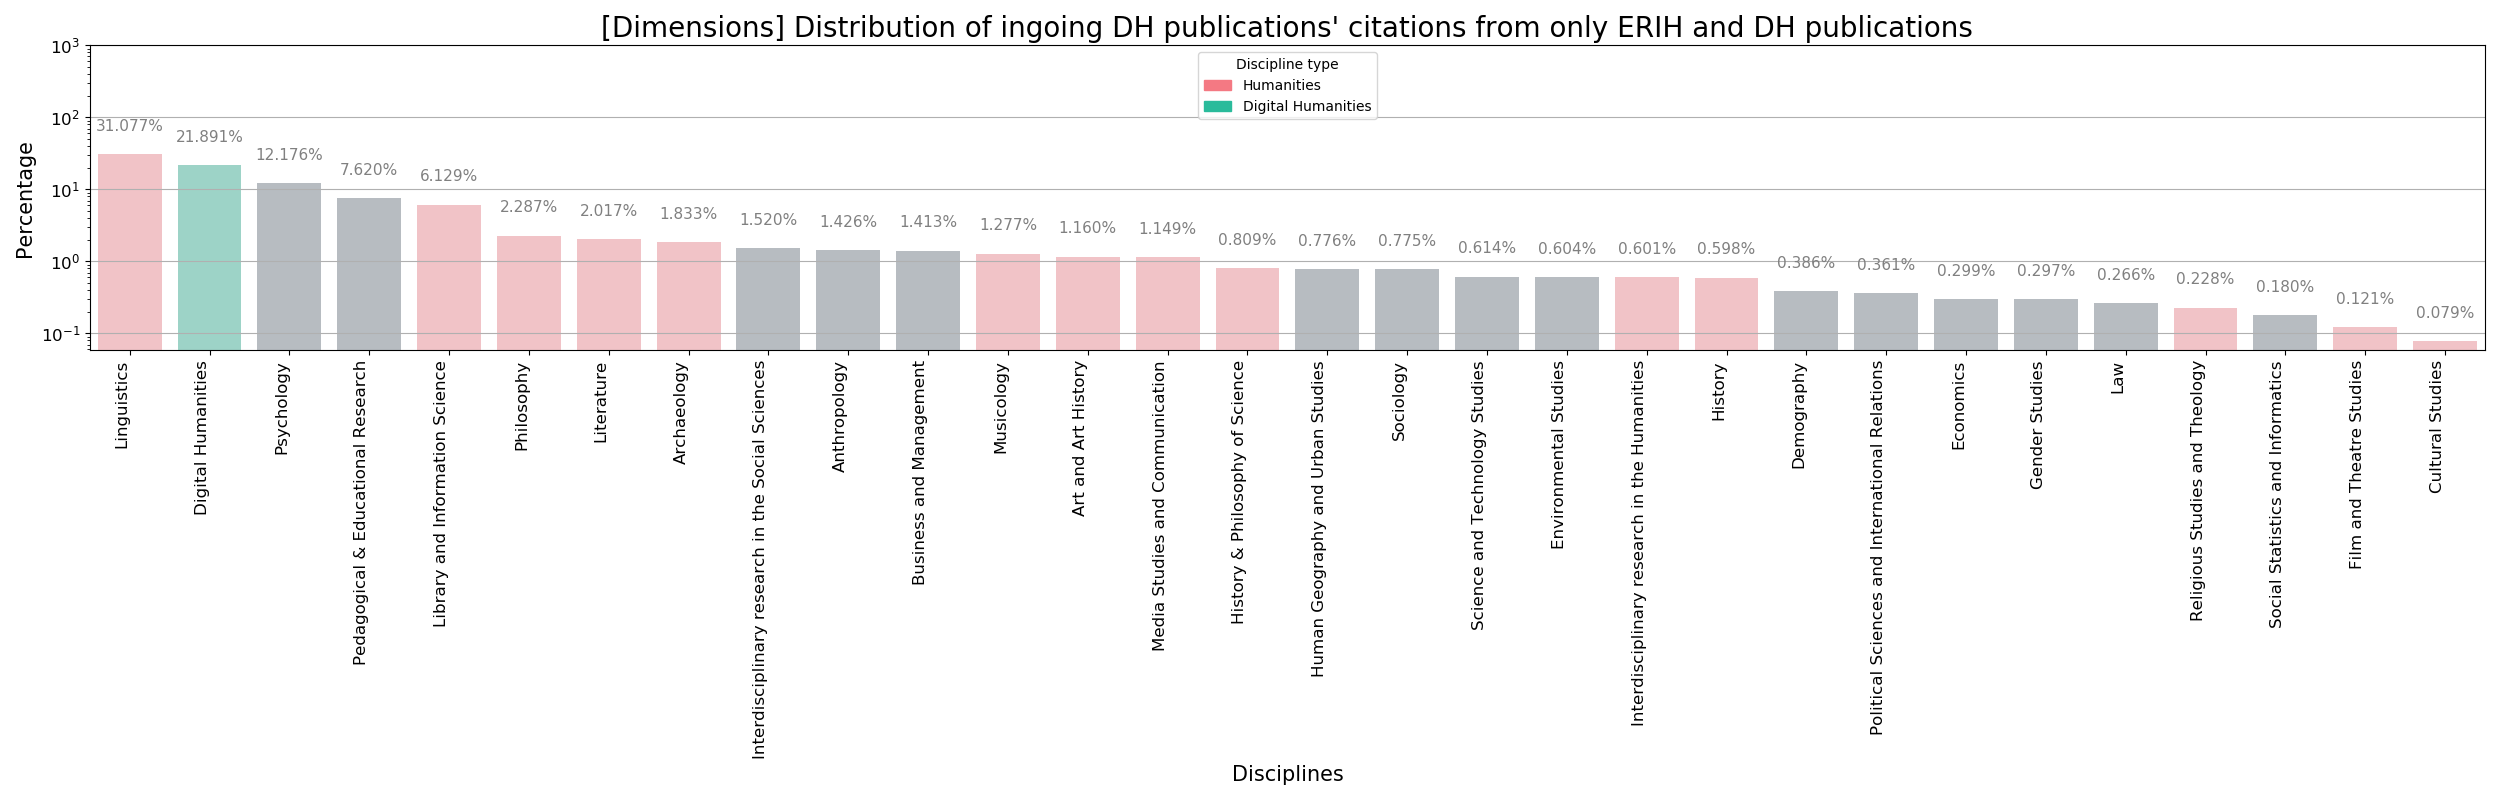

Values plotted in this chart, from the file beside it:
discipline	perc	type
Linguistics	31.08	ah
Digital Humanities	21.89	dh
Psychology	12.18	ss
Pedagogical & Educational Research	7.62	ss
Library and Information Science	6.129	ah
Philosophy	2.287	ah
Literature	2.017	ah
Archaeology	1.833	ah
Interdisciplinary research in the Social…	1.52	ss
Anthropology	1.426	ss
Business and Management	1.413	ss
Musicology	1.277	ah
Art and Art History	1.16	ah
Media Studies and Communication	1.149	ah
History & Philosophy of Science	0.809	ah
Human Geography and Urban Studies	0.7756	ss
Sociology	0.7752	ss
Science and Technology Studies	0.6141	ss
Environmental Studies	0.6038	ss
Interdisciplinary research in the Humani…	0.601	ah
History	0.5976	ah
Demography	0.3857	ss
Political Sciences and International Rel…	0.3613	ss
Economics	0.2989	ss
Gender Studies	0.2965	ss
Law	0.2664	ss
Religious Studies and Theology	0.2283	ah
Social Statistics and Informatics	0.1801	ss
Film and Theatre Studies	0.1214	ah
Cultural Studies	0.07856	ah
Classical Studies	0.03307	ah
